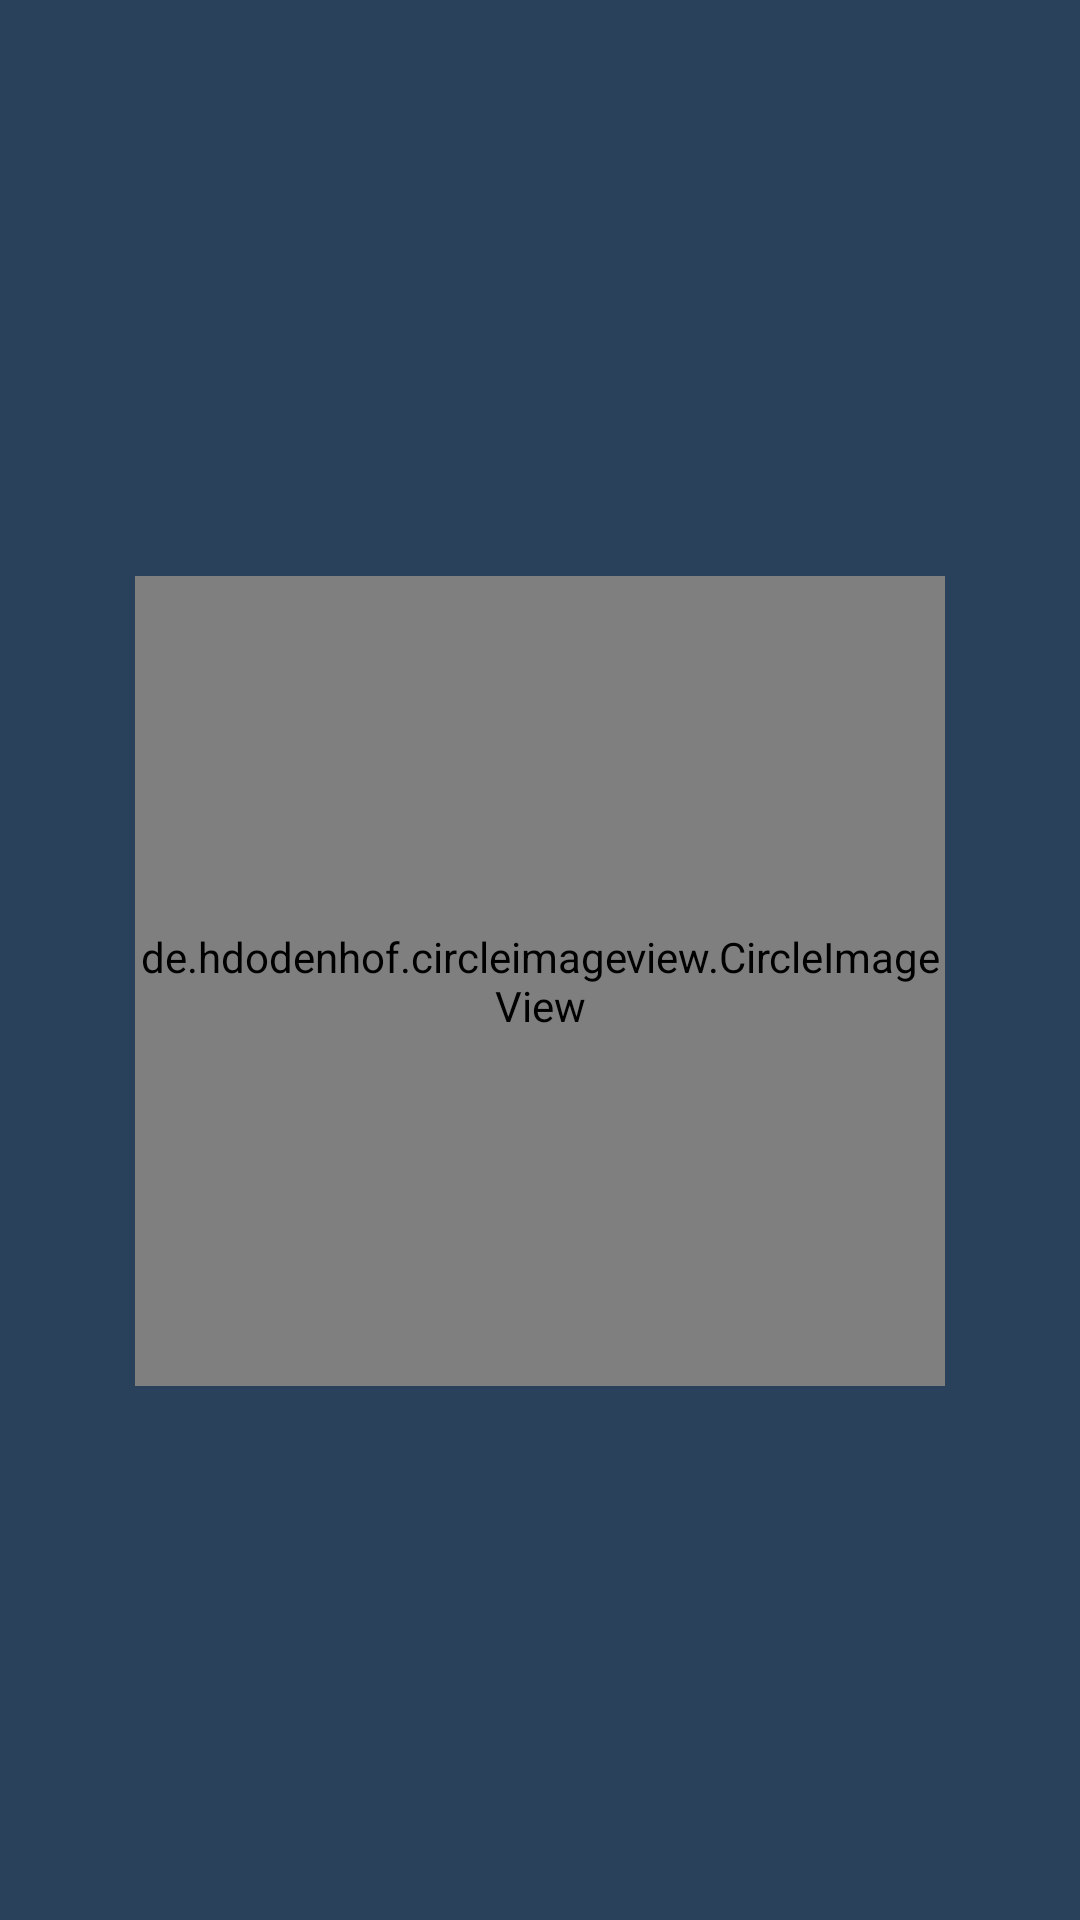

Here is an Android app screen rendered from its layout file. Give the layout XML and the strings, colors and styles it references.
<!-- AndroidManifest.xml: application theme Theme.ShukuruYesu -->
<!-- res/layout/activity_splash.xml -->
<?xml version="1.0" encoding="utf-8"?>
<androidx.constraintlayout.widget.ConstraintLayout
    xmlns:android="http://schemas.android.com/apk/res/android"
    xmlns:app="http://schemas.android.com/apk/res-auto"
    xmlns:tools="http://schemas.android.com/tools"
    android:id="@+id/main"
    android:layout_width="match_parent"
    android:layout_height="match_parent"
    tools:context=".SplashActivity"
    android:background="#29415B">

    
    <androidx.constraintlayout.widget.Guideline
        android:id="@+id/topGuide"
        android:layout_width="wrap_content"
        android:layout_height="wrap_content"
        app:layout_constraintGuide_percent="0.30"
        android:orientation="horizontal"/>

    
    <de.hdodenhof.circleimageview.CircleImageView
        android:id="@+id/splashPic"
        android:layout_width="0dp"
        android:layout_height="0dp"
        android:scaleType="centerCrop"
        android:src="@drawable/splash1"
        app:layout_constraintTop_toBottomOf="@id/topGuide"
        app:layout_constraintStart_toStartOf="parent"
        app:layout_constraintEnd_toEndOf="parent"
        app:layout_constraintWidth_percent="0.75"
        app:layout_constraintDimensionRatio="1:1"/>

    <TextView
        android:id="@+id/textEnglish"
        android:layout_width="0dp"
        android:layout_height="wrap_content"
        android:text="Praise and Worship"
        android:textColor="#FFFFFF"
        android:textStyle="bold"
        android:gravity="center"

        android:autoSizeTextType="uniform"
        android:autoSizeMinTextSize="16sp"
        android:autoSizeMaxTextSize="32sp"
        android:autoSizeStepGranularity="2sp"

        android:alpha="0"

        app:layout_constraintTop_toBottomOf="@id/splashPic"
        app:layout_constraintStart_toStartOf="parent"
        app:layout_constraintEnd_toEndOf="parent"
        app:layout_constraintWidth_percent="0.8"
        android:layout_marginTop="20dp"/>

    <TextView
        android:id="@+id/textArabic"
        android:layout_width="0dp"
        android:layout_height="wrap_content"
        android:text="التسبيح والعبادة"
        android:textColor="#FFFFFF"
        android:textStyle="bold"
        android:gravity="center"

        android:textDirection="locale"
        android:layoutDirection="locale"

        android:autoSizeTextType="uniform"
        android:autoSizeMinTextSize="16sp"
        android:autoSizeMaxTextSize="32sp"
        android:autoSizeStepGranularity="2sp"

        android:alpha="0"

        app:layout_constraintTop_toBottomOf="@id/textEnglish"
        app:layout_constraintStart_toStartOf="parent"
        app:layout_constraintEnd_toEndOf="parent"
        app:layout_constraintWidth_percent="0.8"
        android:layout_marginTop="8dp"/>

</androidx.constraintlayout.widget.ConstraintLayout>
<!-- resources referenced by this layout -->
<resources>
  <style name="Theme.ShukuruYesu" parent="Base.Theme.ShukuruYesu" />
  <style name="Base.Theme.ShukuruYesu" parent="Theme.Material3.DayNight.NoActionBar">
          
          
      </style>
</resources>
